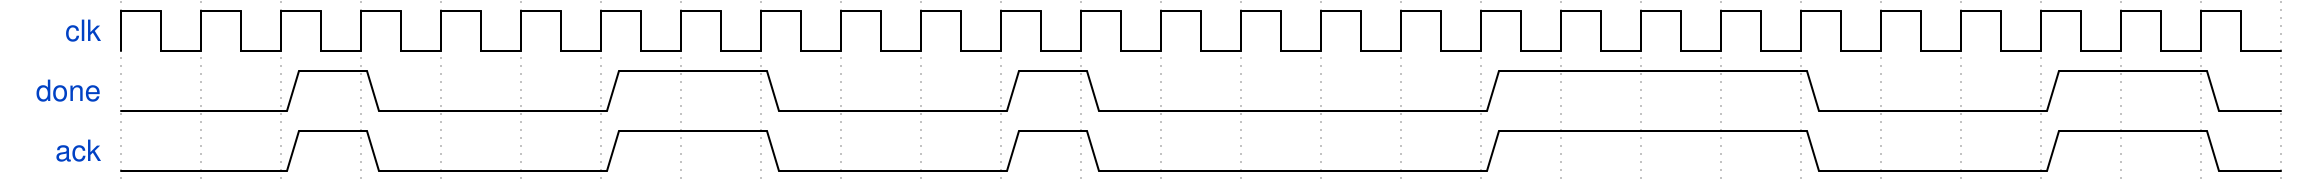

Reproduce this timing diagram as a WaveDrom spec.

{signal: [
  {name: 'clk' , wave: 'p..........................'},
  {name: 'done', wave: '0.10..1.0..10....1...0..1.0'},
  {name: 'ack' , wave: '0.10..1.0..10....1...0..1.0'},
]}